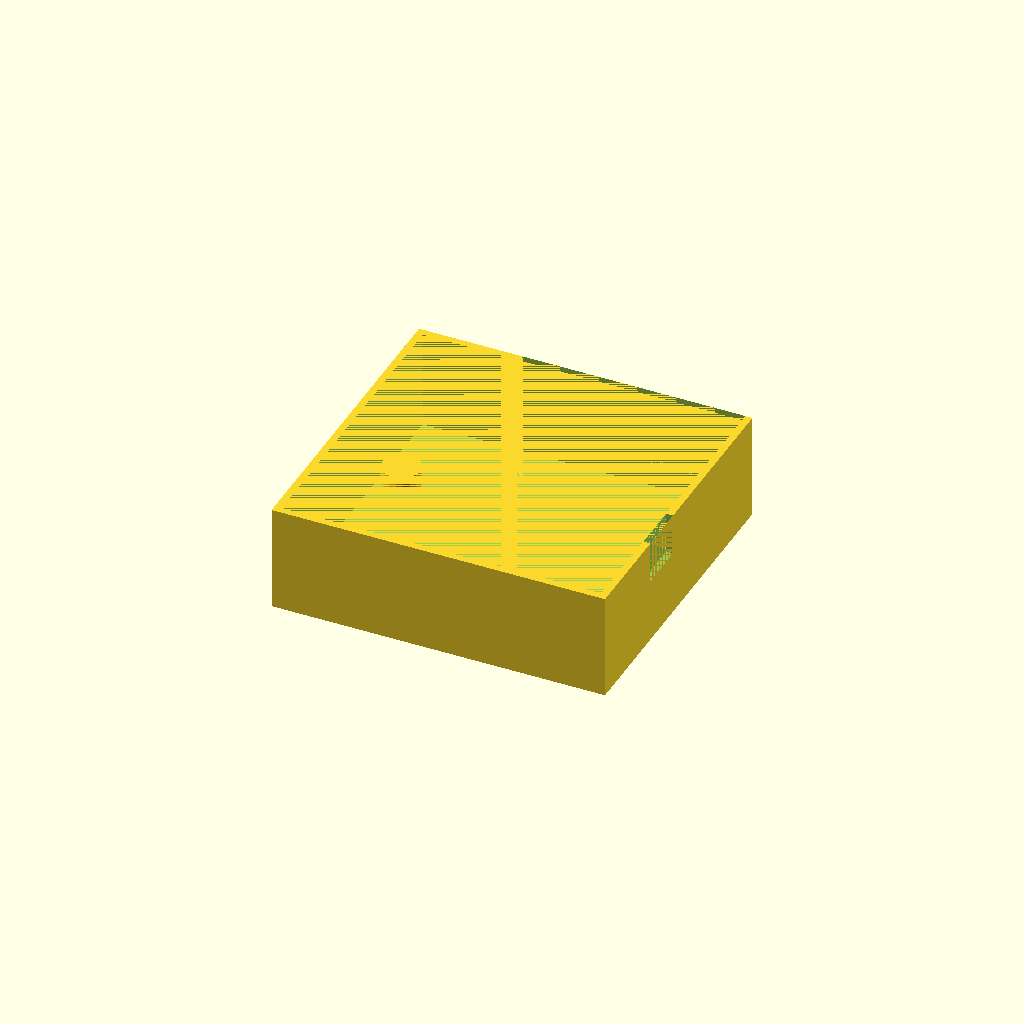
Cell 1: the model at its default parameters.
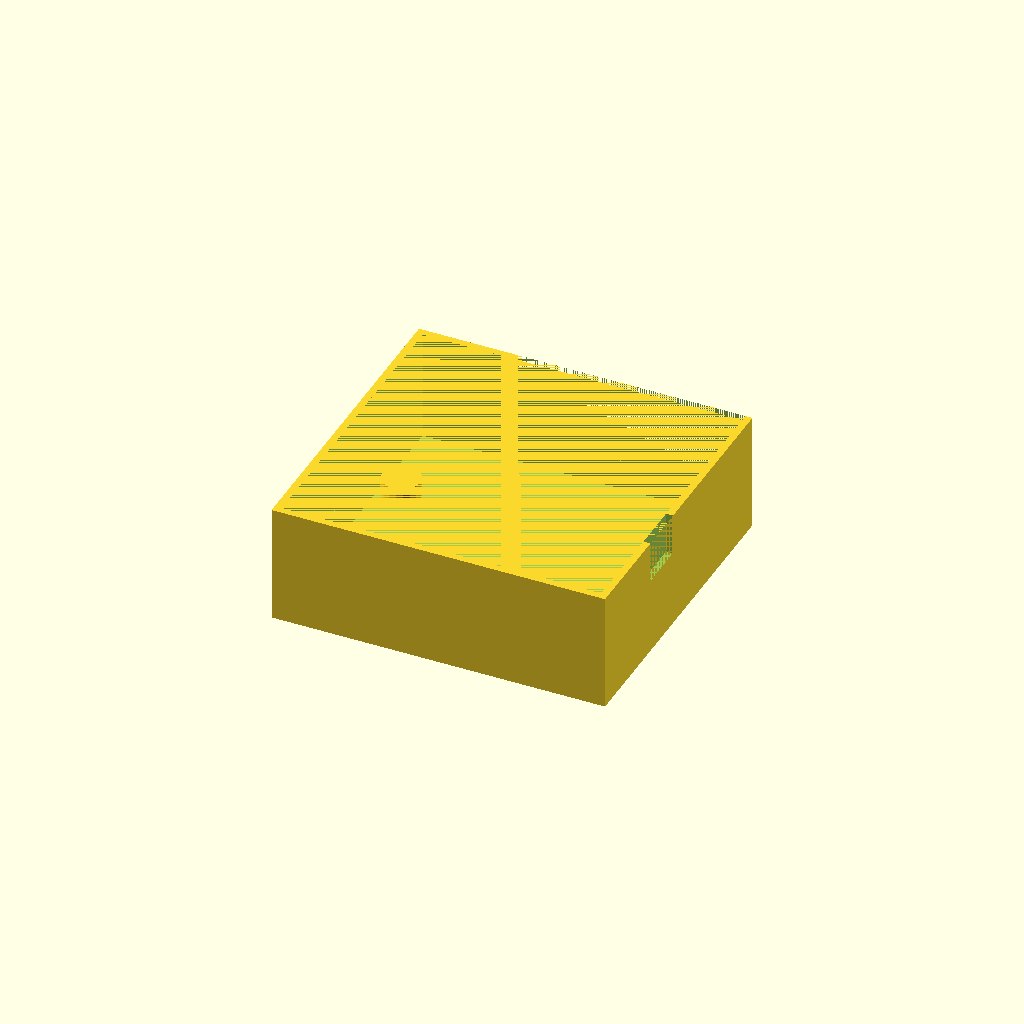
Cell 2 — PCBW set to 3.6, the other parameters unchanged.
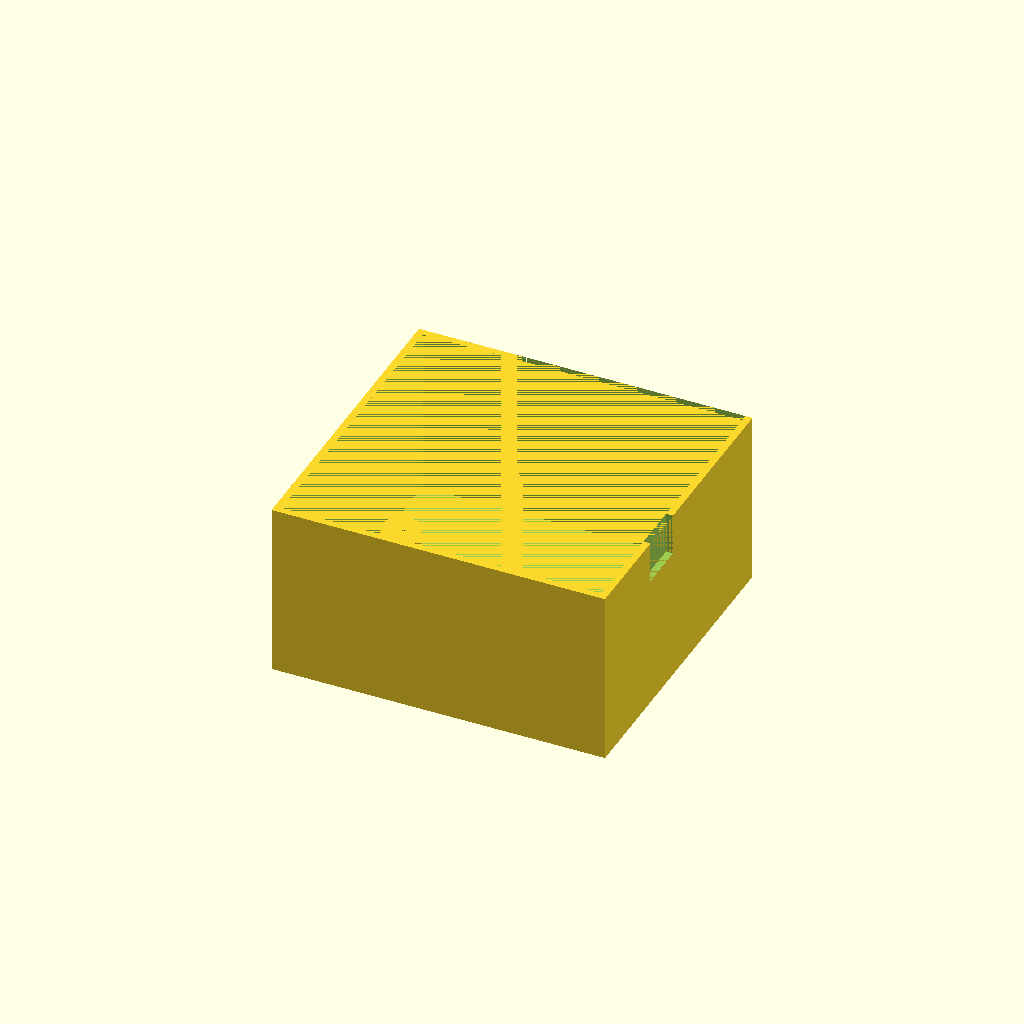
Cell 3 — PCBS set to 40, the other parameters unchanged.
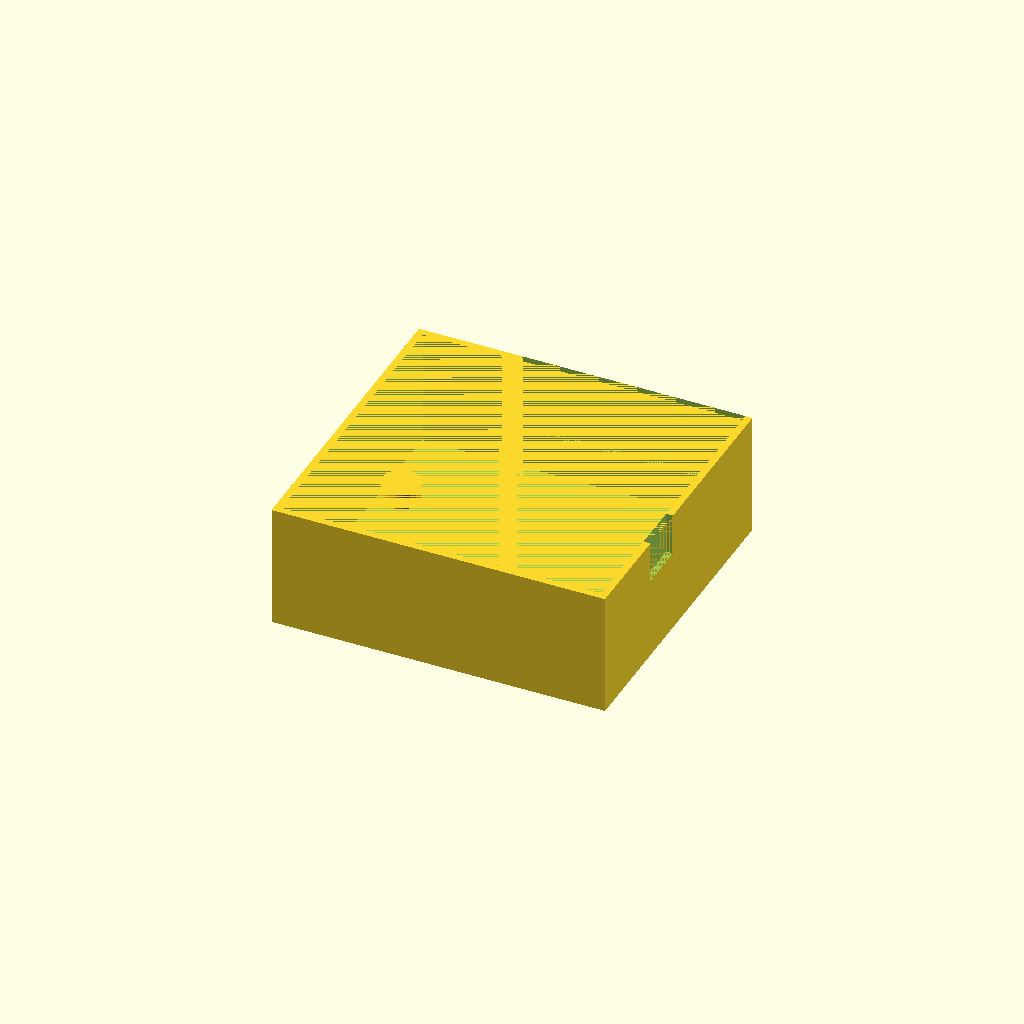
Cell 4: SPACE = 10 (everything else at default).
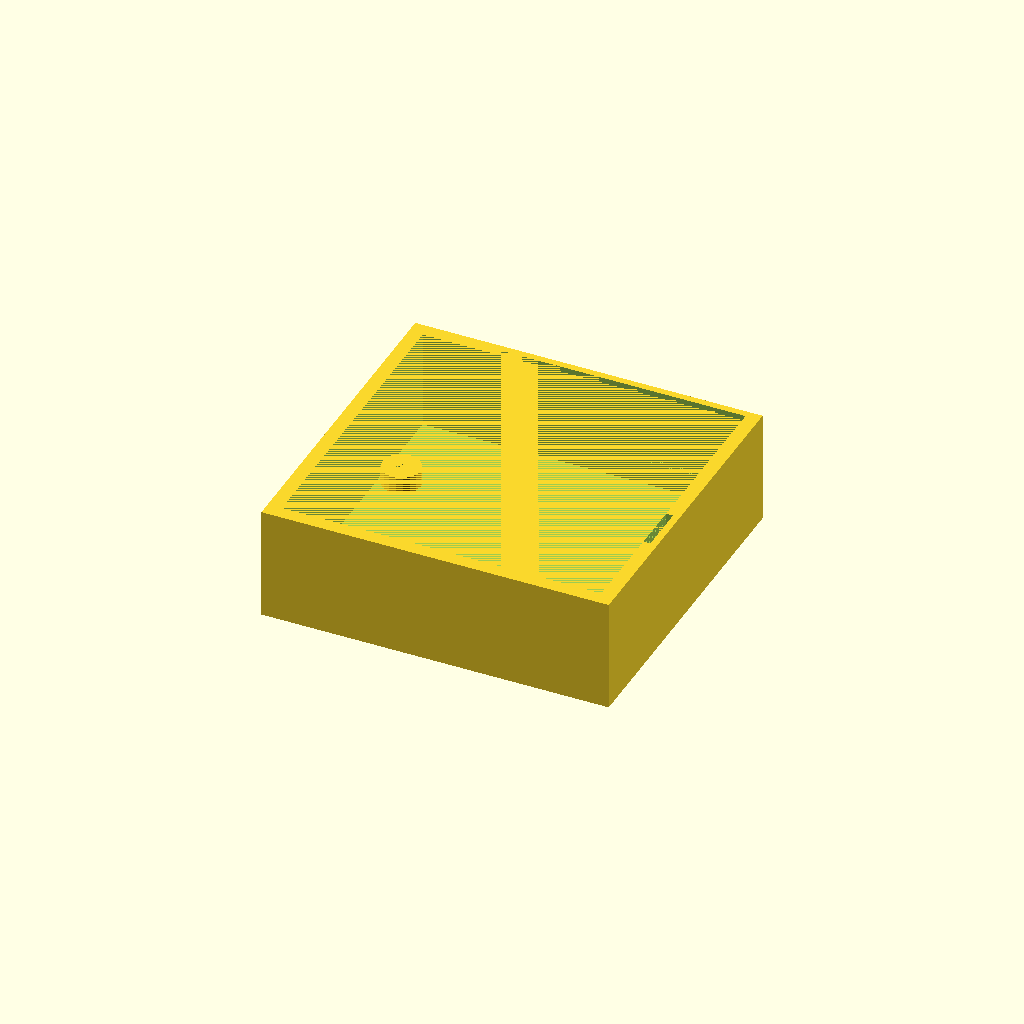
Cell 5 — SHELLW set to 4, the other parameters unchanged.
One fixed orthographic camera (rotation 55°, 0°, 25°; colour scheme Cornfield) for every cell.
Source of the model, hardware/nise8031case_bottom.scad:
// nise8031 case bottom
// Base = top of 2nd floor
// Spacing of PCB = 20mm
// Shell wide = 2mm
// Bottom space = 5mm

// Bottom Outer

PCBW=1.8;
PCBS=20;
SPACE=5;
SHELLW=2.0;

difference() {



translate([-46-SHELLW,-43.5-SHELLW,-(PCBW*2+PCBS+SPACE+SHELLW)]) {    
cube([92+SHELLW*2,87+SHELLW*2,(PCBW*2+PCBS+SPACE+SHELLW)]);
};

{
translate([-46,-43.5,-(PCBW*2+PCBS+SPACE)]) {  
cube([92,87,(PCBW*2+PCBS+SPACE)]);
}

// FD connector
translate([-24,43.5,-(PCBW+PCBS)]) {       
cube([70,2,(PCBW+PCBS)]);    
}

// USB port

translate([46,-43.5+26,-12]) {
cube([2,14,12]);
}

translate([-46-SHELLW,-43.5+25,-(PCBW*2+PCBS+SPACE)+SPACE+PCBW]) {
cube([2,16,10]);
}

// SD card

// LINE OUT

//translate([-1,25,-2]) {
//
//cube([10,6,2]);
//
//}

// Bottom Holes

translate([-40,-37.5,-(PCBW*2+PCBS+SPACE+SHELLW)]) {
    
cylinder(5-SHELLW,3.5,3.5);    
       
}

translate([+40,-37.5,-(PCBW*2+PCBS+SPACE+SHELLW)]) {
    
cylinder(5-SHELLW,3.5,3.5);    
       
}

translate([-40,-37.5+55,-(PCBW*2+PCBS+SPACE+SHELLW)]) {
    
cylinder(5-SHELLW,3.5,3.5);    
       
}

translate([+40,-37.5+55,-(PCBW*2+PCBS+SPACE+SHELLW)]) {
    
cylinder(5-SHELLW,3.5,3.5);    
       
}

}
}

translate([-40,-37.5,-(PCBW*2+PCBS+SPACE)]) {

difference() {
    
cylinder(5,5.5,5.5);   
   {
    cylinder(5,1.5,1.5); 
    cylinder(5-SHELLW,3.5,3.5);     
   }
       
}
    
};

translate([+40,-37.5,-(PCBW*2+PCBS+SPACE)]) {

difference() {
    
cylinder(5,5.5,5.5);   
   {
    cylinder(5,1.5,1.5); 
    cylinder(5-SHELLW,3.5,3.5);     
   }
       
}
    
};

translate([-40,-37.5+55,-(PCBW*2+PCBS+SPACE)]) {

difference() {
    
cylinder(5,5.5,5.5);   
   {
    cylinder(5,1.5,1.5); 
    cylinder(5-SHELLW,3.5,3.5);     
   }
       
}
    
};

translate([+40,-37.5+55,-(PCBW*2+PCBS+SPACE)]) {

difference() {
    
cylinder(5,5.5,5.5);   
   {
    cylinder(5,1.5,1.5); 
    cylinder(5-SHELLW,3.5,3.5);     
   }
       
}
    
};
Customizer parameters (derived from the source; name, type, default, range or options):
PCBW: number, default 1.8
PCBS: number, default 20
SPACE: number, default 5
SHELLW: number, default 2
